Run: headless pygame with SDL's dummy video driver; simulated clock (each Clock.tick advances the game by its frame time, no real sleeping); random seed 0; keys injected as events and as key.get_pressed() state; no mouse input; restart key R tapped at the start of phases 3 and 4.
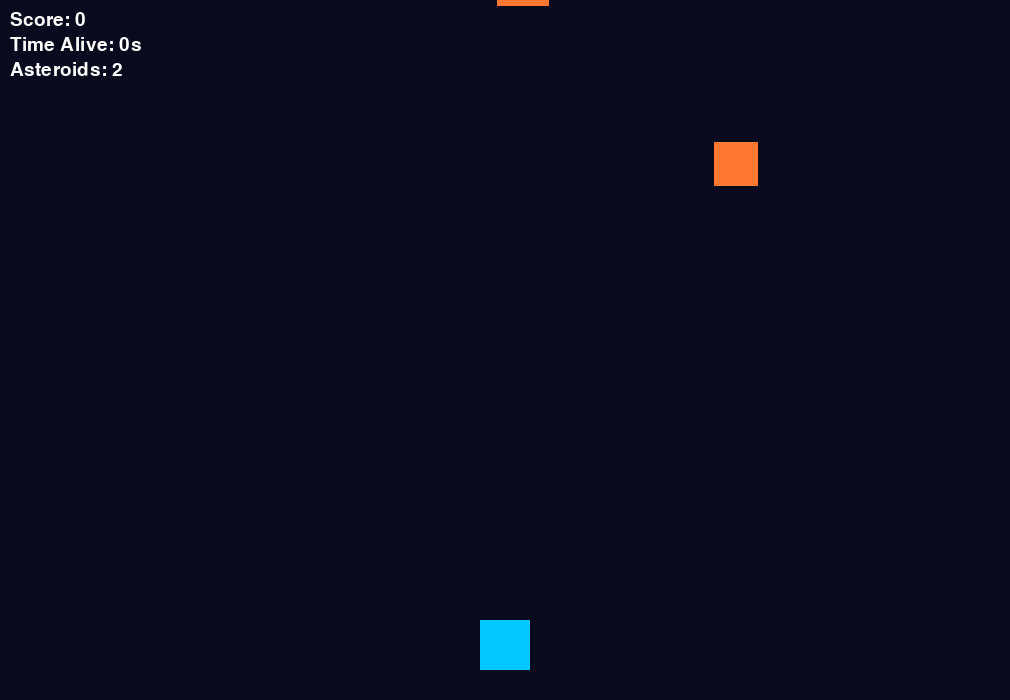
Frame 1 of 4 · flips 1–60 · no input
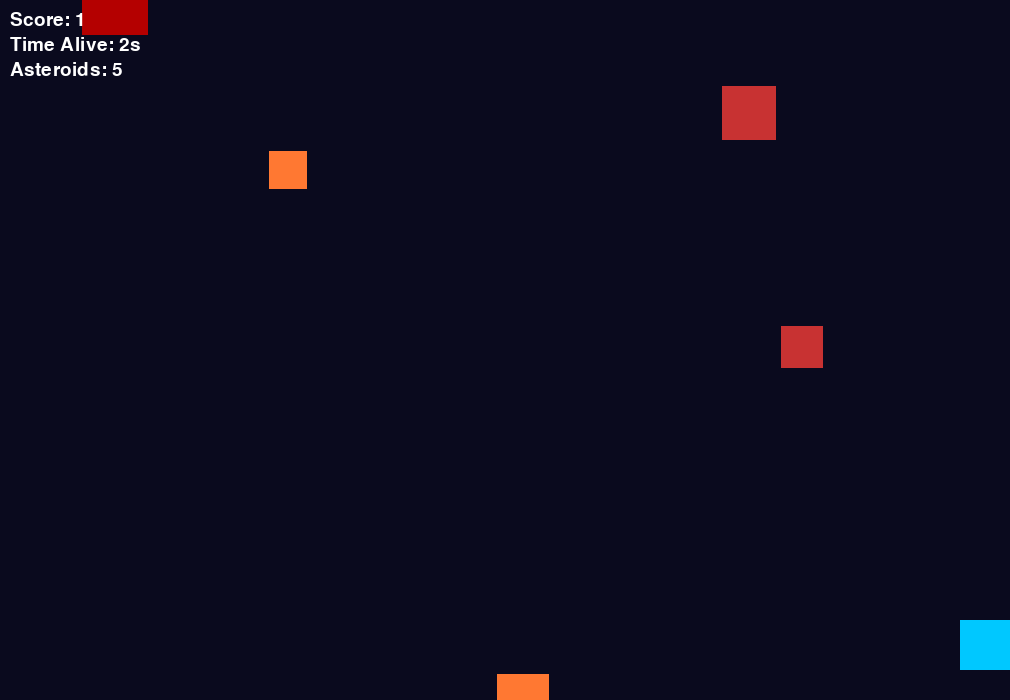
Frame 2 of 4 · flips 61–180 · tapped SPACE, RETURN · held RIGHT (→), D
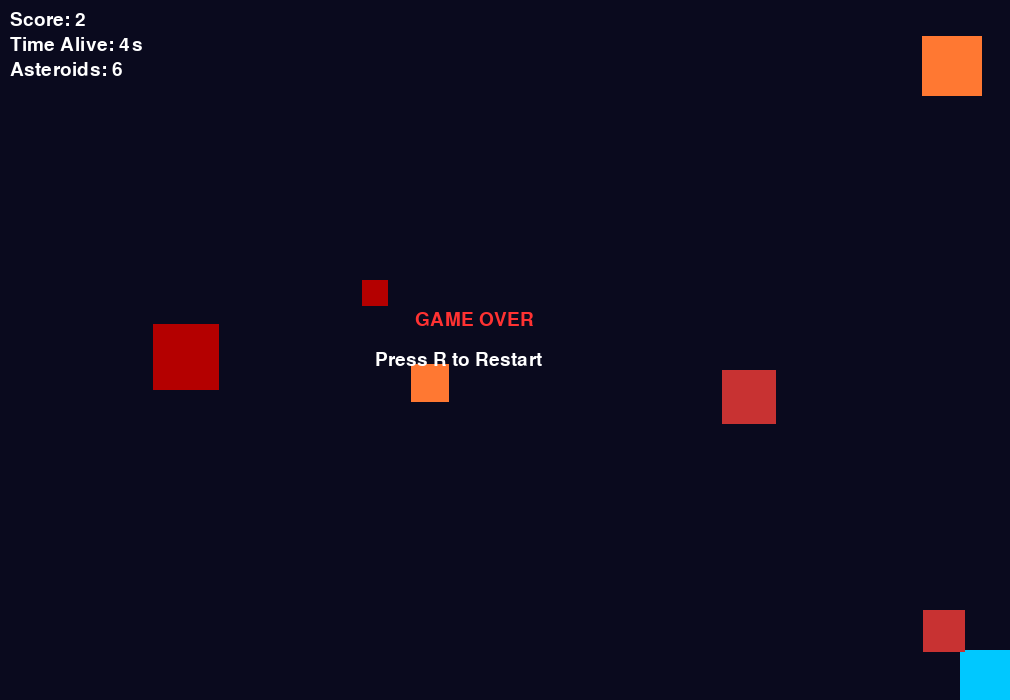
Frame 3 of 4 · flips 181–300 · tapped R · held DOWN (↓), S
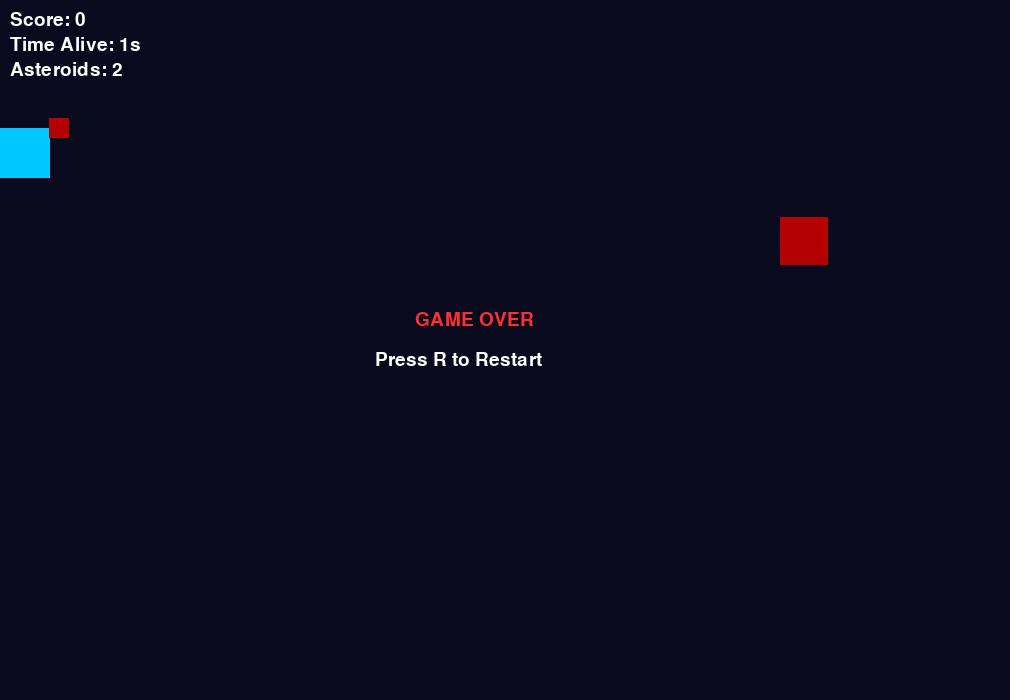
Frame 4 of 4 · flips 301–420 · tapped R · held LEFT (←), A, UP (↑), W

The pygame program that drew these frames:

import pygame
import random
import sys

pygame.init()

# ======================
# SETUP
# ======================
WIDTH, HEIGHT = 1010, 700
screen = pygame.display.set_mode((WIDTH, HEIGHT))
pygame.display.set_caption("Asteroid Dodger - TIME HELL")

clock = pygame.time.Clock()
font = pygame.font.SysFont(None, 28)

# ======================
# PLAYER
# ======================
player = pygame.Rect(WIDTH // 2 - 25, HEIGHT - 80, 50, 50)
player_speed = 6

# ======================
# OBJECTS
# ======================
asteroids = []
spawn_timer = 0

# ======================
# GAME STATE
# ======================
score = 0
game_over = False
start_time = pygame.time.get_ticks()

# ======================
# FUNCTIONS
# ======================
def draw_text(text, x, y, color=(255, 255, 255)):
    img = font.render(text, True, color)
    screen.blit(img, (x, y))

def reset_game():
    global asteroids, score, game_over, spawn_timer, start_time
    asteroids = []
    score = 0
    spawn_timer = 0
    game_over = False
    start_time = pygame.time.get_ticks()
    player.x = WIDTH // 2 - 25
    player.y = HEIGHT - 80

def spawn_asteroid(time_alive):
    size = random.randint(20, 70)
    x = random.randint(0, WIDTH - size)

    speed_y = random.randint(3, 6) + time_alive // 10
    speed_x = random.randint(-2 - time_alive // 20, 2 + time_alive // 20)

    asteroid = {
        "rect": pygame.Rect(x, -size, size, size),
        "speed_y": speed_y,
        "speed_x": speed_x,
        "color": random.choice([(200,50,50), (255,120,50), (180,0,0)])
    }
    asteroids.append(asteroid)

# ======================
# GAME LOOP
# ======================
while True:
    dt = clock.tick(60)
    screen.fill((10, 10, 30))

    for event in pygame.event.get():
        if event.type == pygame.QUIT:
            pygame.quit()
            sys.exit()

        if game_over and event.type == pygame.KEYDOWN:
            if event.key == pygame.K_r:
                reset_game()

    keys = pygame.key.get_pressed()

    # ======================
    # TIME ALIVE
    # ======================
    time_alive = (pygame.time.get_ticks() - start_time) // 1000

    if not game_over:
        # ======================
        # PLAYER MOVE
        # ======================
        if keys[pygame.K_a] and player.left > 0:
            player.x -= player_speed
        if keys[pygame.K_d] and player.right < WIDTH:
            player.x += player_speed
        if keys[pygame.K_w] and player.top > 0:
            player.y -= player_speed
        if keys[pygame.K_s] and player.bottom < HEIGHT:
            player.y += player_speed

        # ======================
        # SPAWN ASTEROID (TIME BASED)
        # ======================
        spawn_timer += 1

        spawn_delay = max(6, 30 - time_alive)
        spawn_count = 1 + time_alive // 15

        if spawn_timer >= spawn_delay:
            spawn_timer = 0
            for _ in range(spawn_count):
                spawn_asteroid(time_alive)

        # ======================
        # MOVE ASTEROIDS
        # ======================
        for asteroid in asteroids[:]:
            asteroid["rect"].y += asteroid["speed_y"]
            asteroid["rect"].x += asteroid["speed_x"]

            if asteroid["rect"].left < 0 or asteroid["rect"].right > WIDTH:
                asteroid["speed_x"] *= -1

            if asteroid["rect"].top > HEIGHT:
                asteroids.remove(asteroid)
                score += 1

            if asteroid["rect"].colliderect(player):
                game_over = True

    # ======================
    # DRAW
    # ======================
    pygame.draw.rect(screen, (0, 200, 255), player)

    for asteroid in asteroids:
        pygame.draw.rect(screen, asteroid["color"], asteroid["rect"])

    # ======================
    # UI
    # ======================
    draw_text(f"Score: {score}", 10, 10)
    draw_text(f"Time Alive: {time_alive}s", 10, 35)
    draw_text(f"Asteroids: {len(asteroids)}", 10, 60)

    if game_over:
        draw_text("GAME OVER", WIDTH // 2 - 90, HEIGHT // 2 - 40, (255, 50, 50))
        draw_text("Press R to Restart", WIDTH // 2 - 130, HEIGHT // 2)

    pygame.display.flip()
